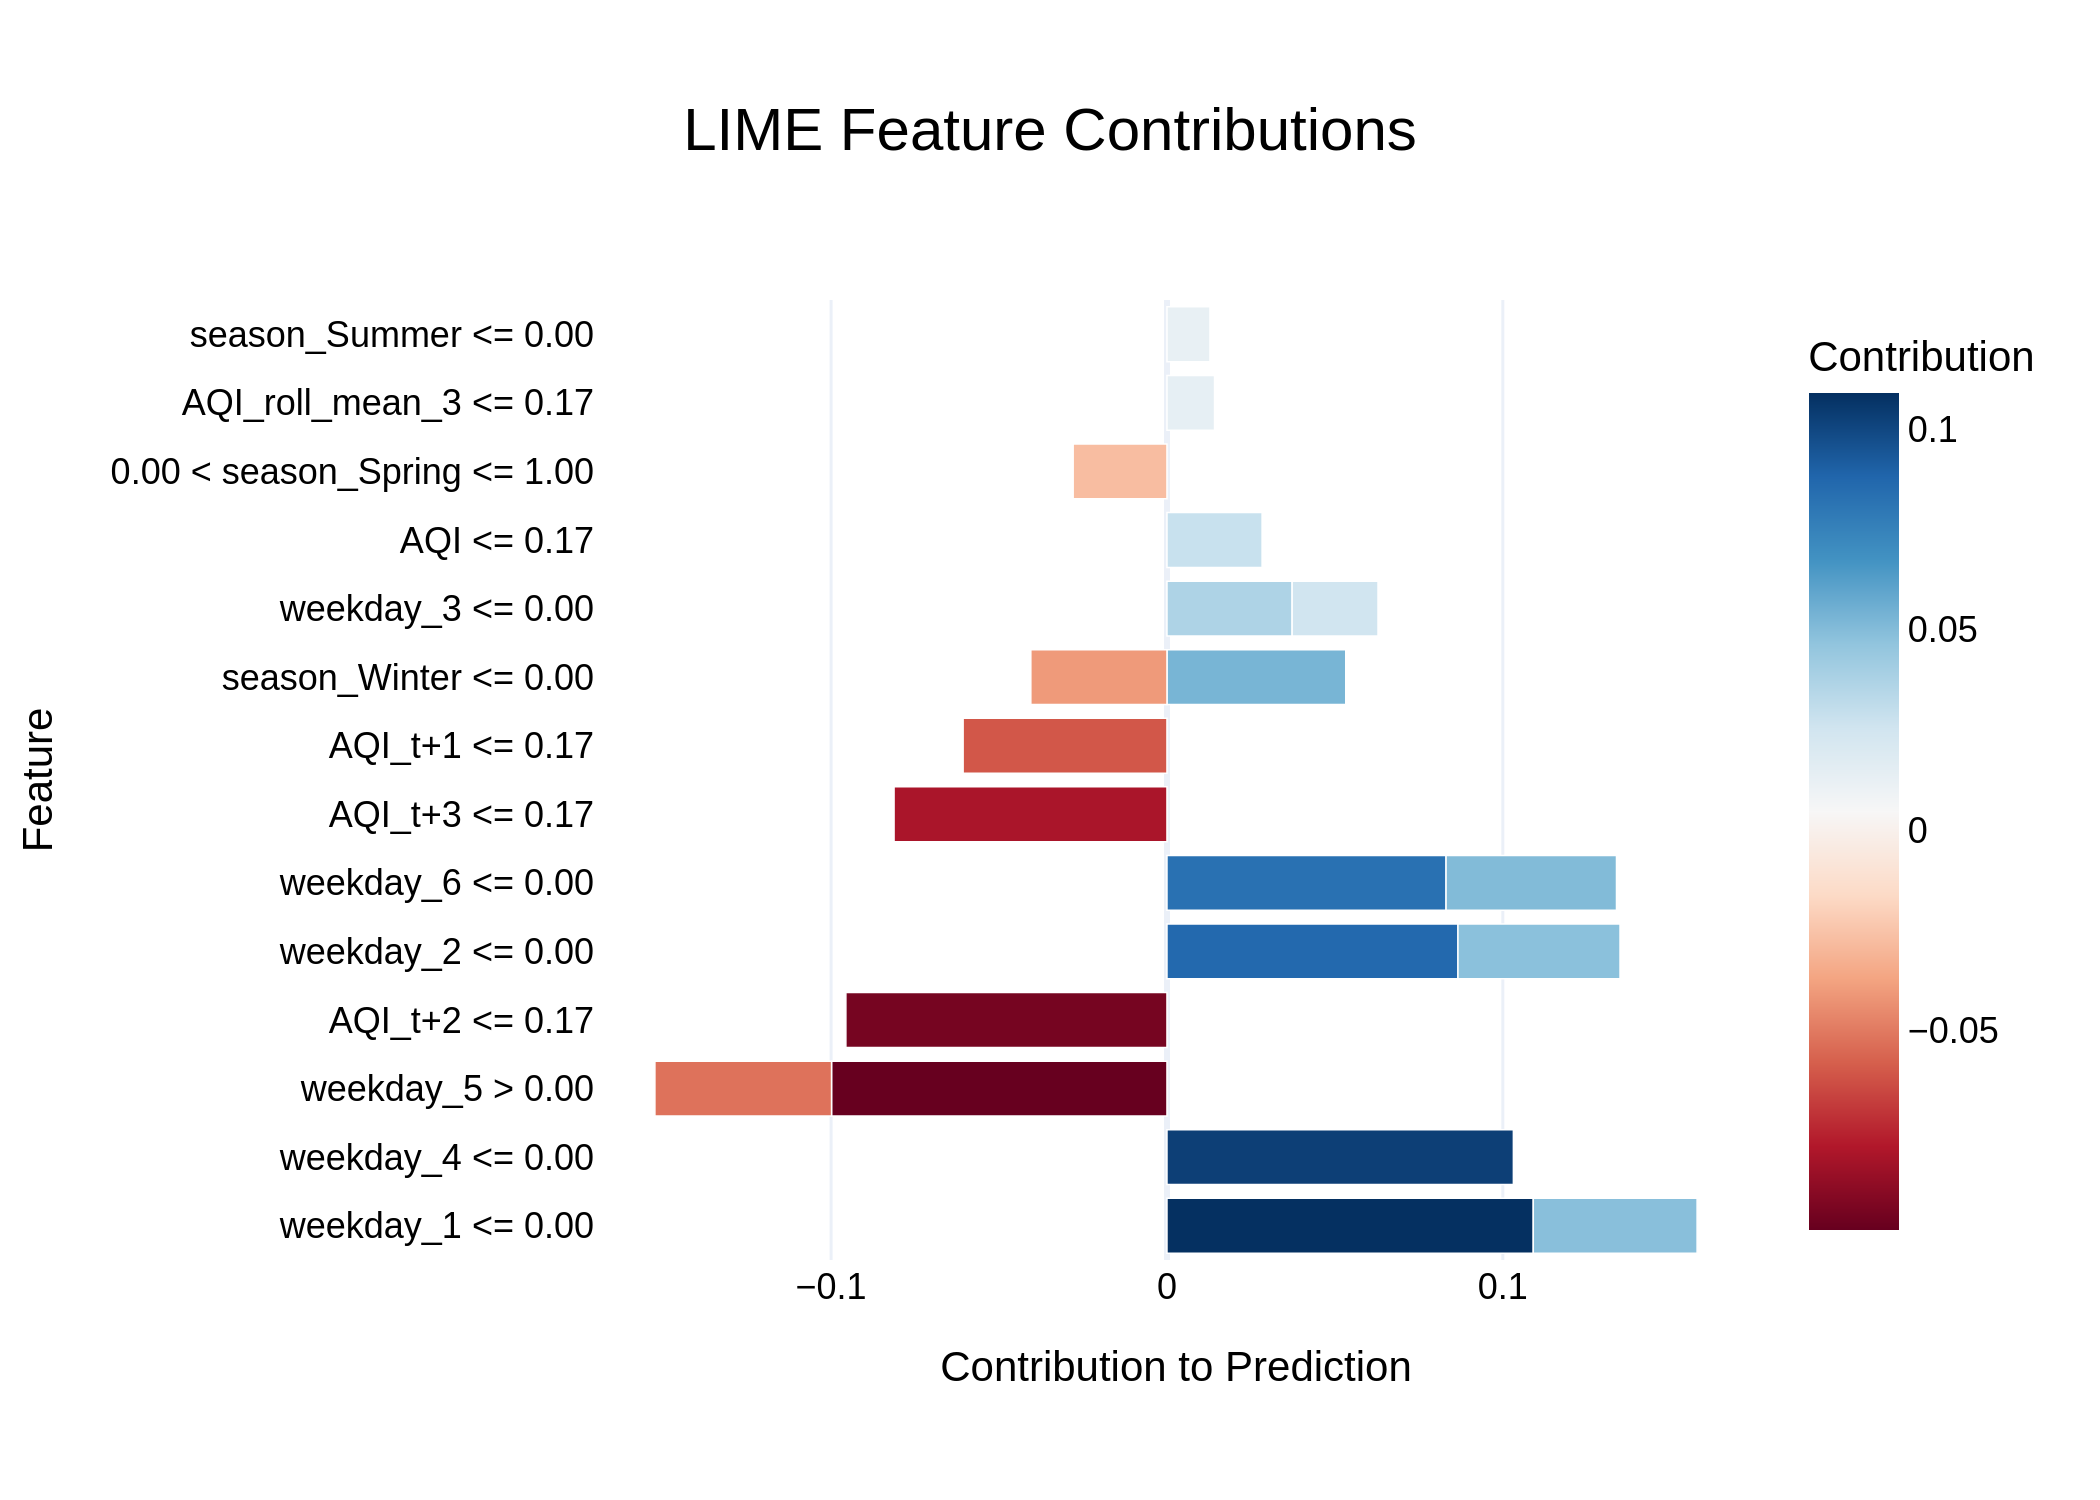

The data file committed next to this chart (first rows):
Feature, Contribution
weekday_1 <= 0.00, 0.1091
weekday_4 <= 0.00, 0.1031
weekday_5 > 0.00, -0.09986
AQI_t+2 <= 0.17, -0.0956
weekday_2 <= 0.00, 0.08665
weekday_6 <= 0.00, 0.0831
AQI_t+3 <= 0.17, -0.08125
AQI_t+1 <= 0.17, -0.06069
season_Winter <= 0.00, 0.05323
weekday_5 > 0.00, -0.05259
weekday_6 <= 0.00, 0.05074
weekday_1 <= 0.00, 0.04877
weekday_2 <= 0.00, 0.04825
season_Winter <= 0.00, -0.04053
weekday_3 <= 0.00, 0.03727
AQI <= 0.17, 0.02833
0.00 < season_Spring <= 1.00, -0.02793
weekday_3 <= 0.00, 0.02557
AQI_roll_mean_3 <= 0.17, 0.01416
season_Summer <= 0.00, 0.01281
